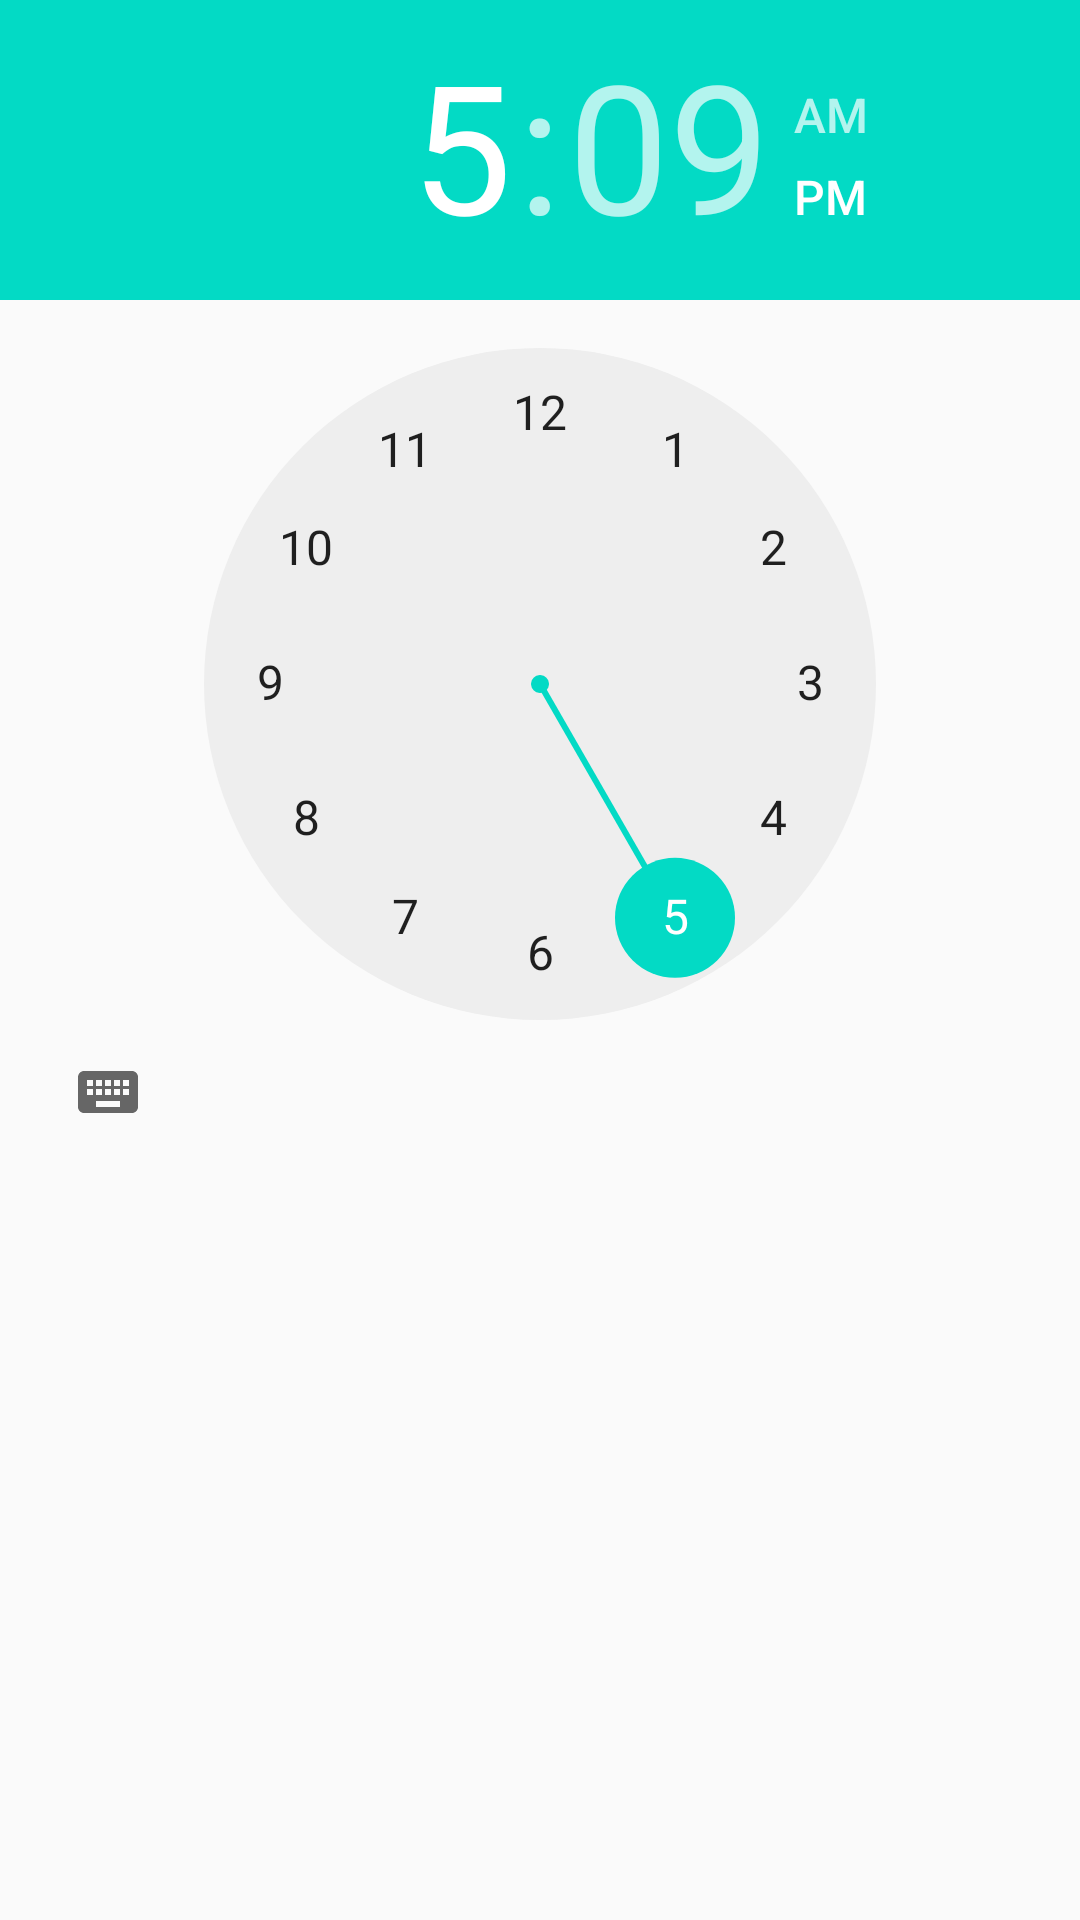

Android layout source for this screen:
<!-- AndroidManifest.xml: application theme AppTheme -->
<!-- res/layout/pref_dialog_time.xml -->
<?xml version="1.0" encoding="utf-8"?>
<TimePicker xmlns:android="http://schemas.android.com/apk/res/android"
            android:id="@+id/edit"
            android:layout_width="match_parent"
            android:layout_height="match_parent"
            android:paddingBottom="@dimen/alert_def_padding"
            android:paddingTop="@dimen/alert_def_padding"
            android:theme="@style/AppAlertDialogContent"/>
<!-- resources referenced by this layout -->
<resources>
  <style name="AppAlertDialogContent" parent="Theme.AppCompat.DayNight">
          <item name="colorAccent">@color/colorAccent</item>
      </style>
  <style name="AppTheme" parent="Theme.AppCompat.Light.DarkActionBar">
          
          <item name="colorPrimary">@color/colorPrimary</item>
          <item name="colorPrimaryDark">@color/colorPrimaryDark</item>
          <item name="colorAccent">@color/colorAccent</item>
      </style>
  <!-- not gathered from this repository: default colours our renderer supplied (Android Studio template values) -->
  <color name="colorPrimary">#FF6200EE</color>
  <color name="colorPrimaryDark">#FF3700B3</color>
  <color name="colorAccent">#FF03DAC5</color>
</resources>
